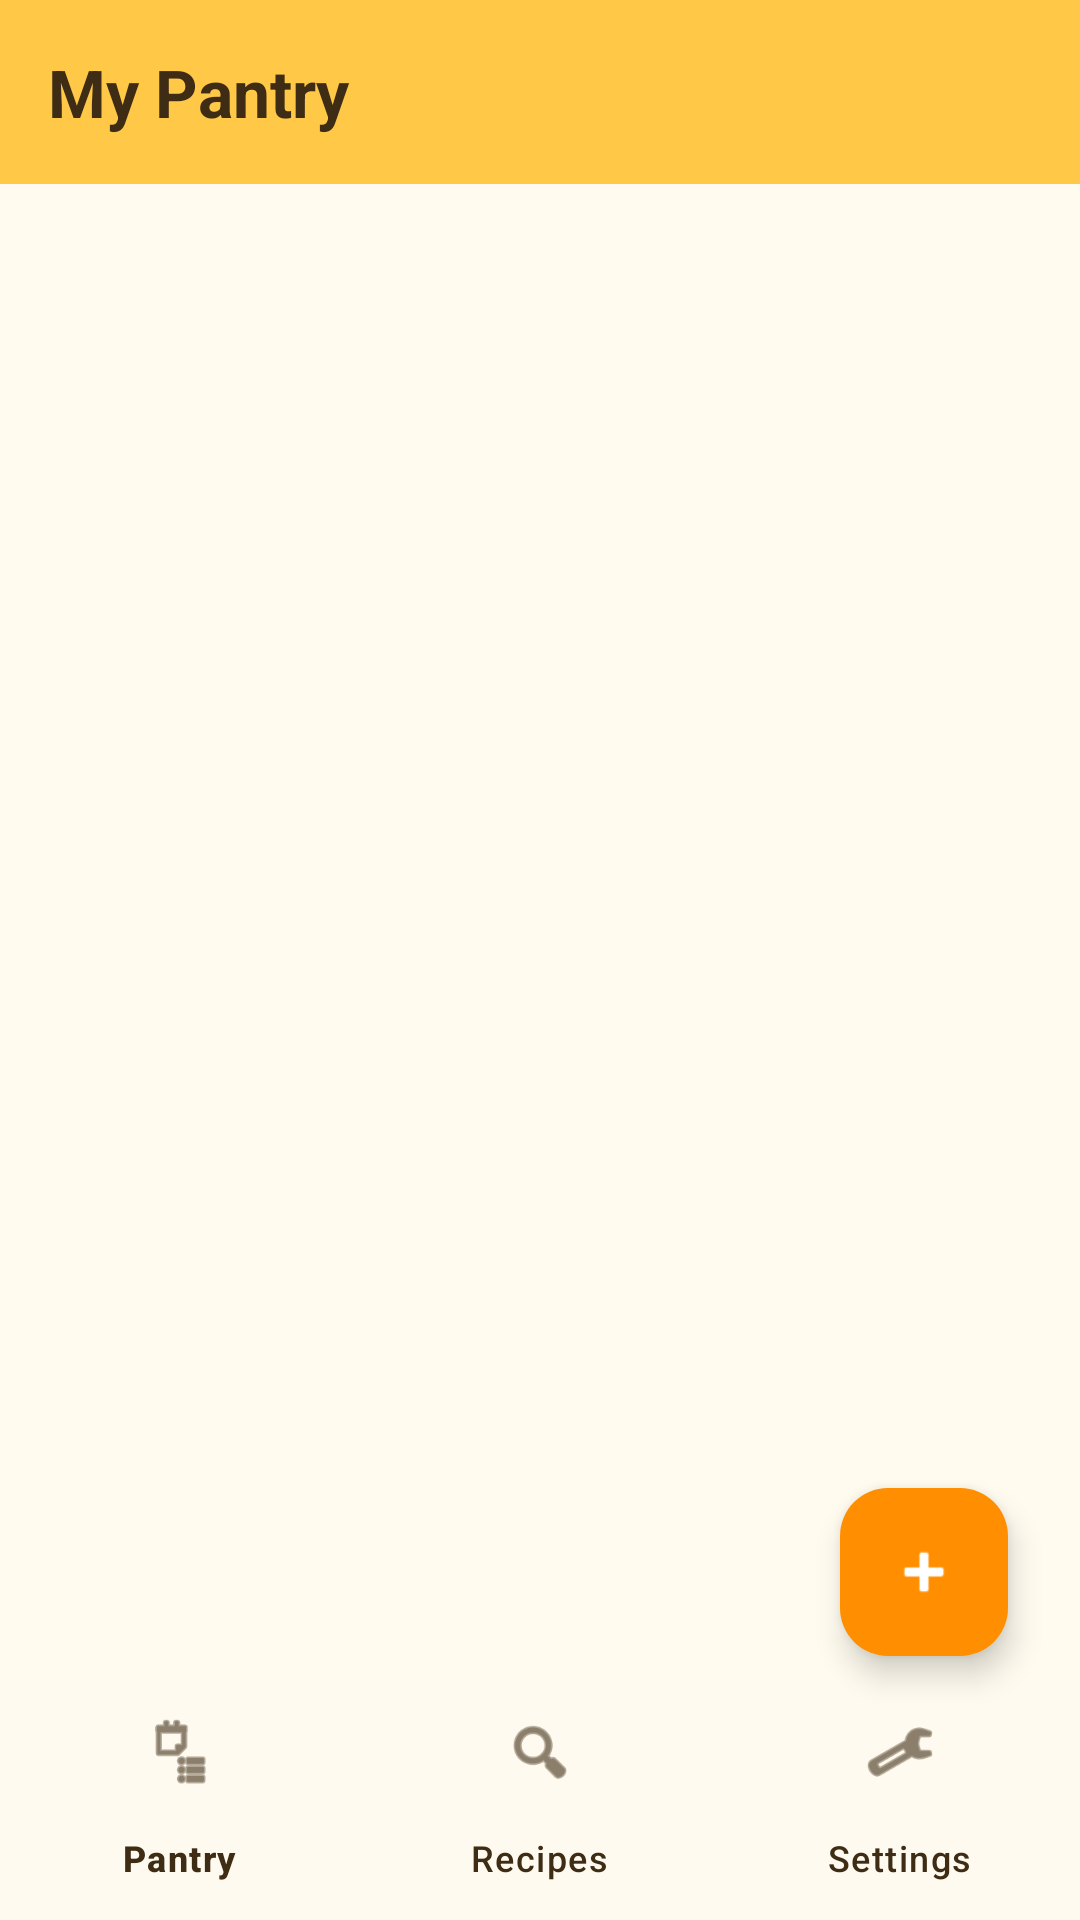

Produce the Android XML layout that renders to this screen, including the resource entries it uses.
<!-- AndroidManifest.xml: application theme Theme.SmartPantryManager -->
<!-- res/layout/activity_main.xml -->
<androidx.coordinatorlayout.widget.CoordinatorLayout xmlns:android="http://schemas.android.com/apk/res/android" xmlns:app="http://schemas.android.com/apk/res-auto" android:layout_width="match_parent" android:layout_height="match_parent" android:background="@color/cream_background">
    <TextView android:layout_width="match_parent" android:layout_height="wrap_content" android:text="@string/title_pantry" android:textColor="@color/text_primary" android:textSize="22sp" android:textStyle="bold" android:padding="16dp" android:background="@color/sun_yellow"/>
    <TextView android:id="@+id/textEmptyState" android:layout_width="wrap_content" android:layout_height="wrap_content" android:layout_gravity="center" android:text="@string/empty_pantry" android:textColor="@color/text_secondary" android:textSize="14sp" android:paddingHorizontal="32dp" android:gravity="center" android:visibility="gone"/>
    <androidx.recyclerview.widget.RecyclerView android:id="@+id/recyclerPantry" android:layout_width="match_parent" android:layout_height="match_parent" android:layout_marginTop="56dp" android:padding="8dp" android:paddingBottom="72dp" android:clipToPadding="false"/>
    <com.google.android.material.floatingactionbutton.FloatingActionButton android:id="@+id/fabAddItem" android:layout_width="wrap_content" android:layout_height="wrap_content" android:layout_gravity="bottom|end" android:layout_marginEnd="24dp" android:layout_marginBottom="88dp" android:src="@android:drawable/ic_input_add" app:backgroundTint="@color/amber_accent" app:tint="@color/white" android:contentDescription="Add ingredient"/>
    <com.google.android.material.bottomnavigation.BottomNavigationView android:id="@+id/bottomNavigation" android:layout_width="match_parent" android:layout_height="wrap_content" android:layout_gravity="bottom" android:background="@color/surface_white" app:itemIconTint="@color/text_primary" app:itemTextColor="@color/text_primary" app:menu="@menu/bottom_nav_menu"/>
</androidx.coordinatorlayout.widget.CoordinatorLayout>
<!-- resources referenced by this layout -->
<resources>
  <color name="amber_accent">#FF8F00</color>
  <color name="cream_background">#FFFBEF</color>
  <color name="sun_yellow">#FFC947</color>
  <color name="surface_white">#FFFFFF</color>
  <color name="text_primary">#3E2C14</color>
  <color name="text_secondary">#7A6A50</color>
  <color name="white">#FFFFFF</color>
  <string name="empty_pantry">Your pantry is empty. Tap + to add an ingredient.</string>
  <string name="title_pantry">My Pantry</string>
  <style name="Theme.SmartPantryManager" parent="Base.Theme.SmartPantryManager" />
  <style name="Base.Theme.SmartPantryManager" parent="Theme.Material3.DayNight.NoActionBar">
          <item name="colorPrimary">@color/sun_yellow</item>
          <item name="colorPrimaryVariant">@color/sun_yellow_dark</item>
          <item name="colorOnPrimary">@color/text_primary</item>
          <item name="colorSecondary">@color/amber_accent</item>
          <item name="colorSecondaryVariant">@color/amber_accent</item>
          <item name="colorOnSecondary">@color/white</item>
          <item name="android:colorBackground">@color/cream_background</item>
          <item name="colorSurface">@color/surface_white</item>
          <item name="colorOnSurface">@color/text_primary</item>
          <item name="colorError">@color/error_red</item>
          <item name="android:statusBarColor">@color/sun_yellow_dark</item>
          <item name="android:windowLightStatusBar">true</item>
      </style>
  <color name="sun_yellow_dark">#F2A900</color>
  <color name="error_red">#D32F2F</color>
</resources>
